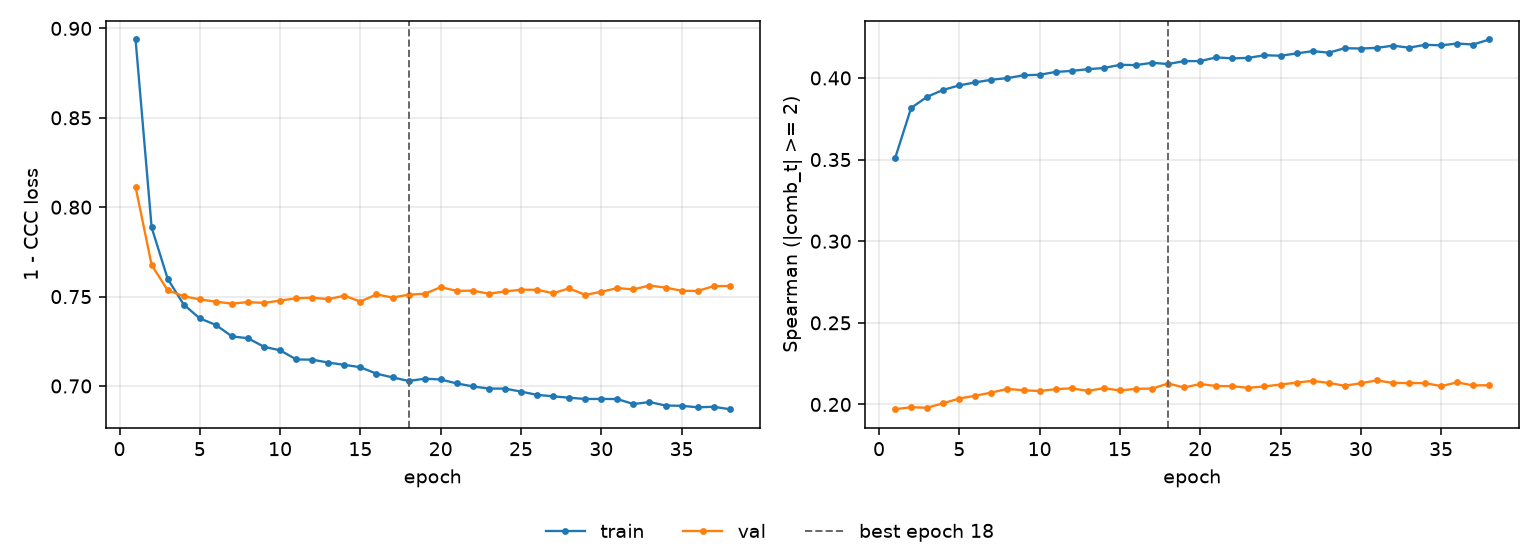

Source data for this figure (header and first rows):
epoch, tr_loss, vl_loss, tr_sp, vl_sp, is_best
1, 0.8938, 0.8113, 0.3508, 0.1971, False
2, 0.7887, 0.7677, 0.3816, 0.1983, False
3, 0.7599, 0.7536, 0.3885, 0.198, False
4, 0.7455, 0.7502, 0.3927, 0.2008, False
5, 0.7378, 0.7484, 0.3955, 0.2036, False
6, 0.7342, 0.7471, 0.3973, 0.2054, False
7, 0.7277, 0.7461, 0.3989, 0.2073, False
8, 0.7267, 0.7469, 0.3999, 0.2096, False
9, 0.7219, 0.7465, 0.4016, 0.2087, False
10, 0.72, 0.7478, 0.402, 0.2083, False
11, 0.7149, 0.7491, 0.4037, 0.2093, False
12, 0.7147, 0.7494, 0.4043, 0.2099, False
13, 0.7131, 0.7485, 0.4054, 0.2083, False
14, 0.7118, 0.7505, 0.4061, 0.21, False
15, 0.7105, 0.7472, 0.408, 0.2086, False
16, 0.7069, 0.7512, 0.4079, 0.2096, False
17, 0.7048, 0.7494, 0.4093, 0.2097, False
18, 0.7028, 0.7511, 0.4085, 0.2128, True
19, 0.7041, 0.7516, 0.4103, 0.2104, False
20, 0.7036, 0.7552, 0.4103, 0.2125, False
21, 0.7014, 0.7532, 0.4126, 0.2113, False
22, 0.6997, 0.7533, 0.412, 0.2112, False
23, 0.6985, 0.7516, 0.4123, 0.2102, False
24, 0.6985, 0.7529, 0.4139, 0.2111, False
25, 0.6969, 0.7538, 0.4136, 0.2122, False
26, 0.695, 0.7538, 0.415, 0.2134, False
27, 0.6942, 0.7519, 0.4164, 0.2145, False
28, 0.6934, 0.7546, 0.4155, 0.2132, False
29, 0.6927, 0.7509, 0.4182, 0.2115, False
30, 0.6928, 0.7527, 0.418, 0.213, False
31, 0.6927, 0.7548, 0.4184, 0.2148, False
32, 0.6899, 0.754, 0.4198, 0.2132, False
33, 0.691, 0.7562, 0.4186, 0.2131, False
34, 0.6891, 0.755, 0.4203, 0.2131, False
35, 0.6889, 0.7533, 0.42, 0.2113, False
36, 0.6881, 0.7531, 0.4211, 0.2135, False
37, 0.6884, 0.7559, 0.4205, 0.2117, False
38, 0.687, 0.7559, 0.4236, 0.2118, False
